Image classification data set "cropped_images" (Katsure/cropped_images on GitHub). Class labels (3): down, flagged, standing.

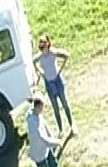
Label: standing

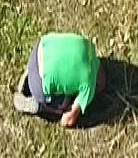
Label: down

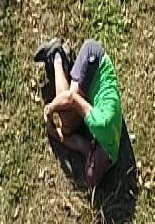
Label: down

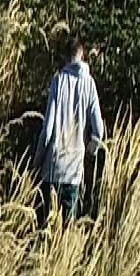
Label: standing

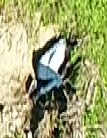
Label: down

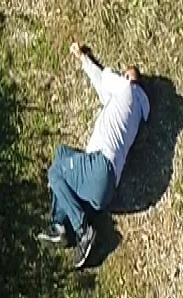
Label: down
